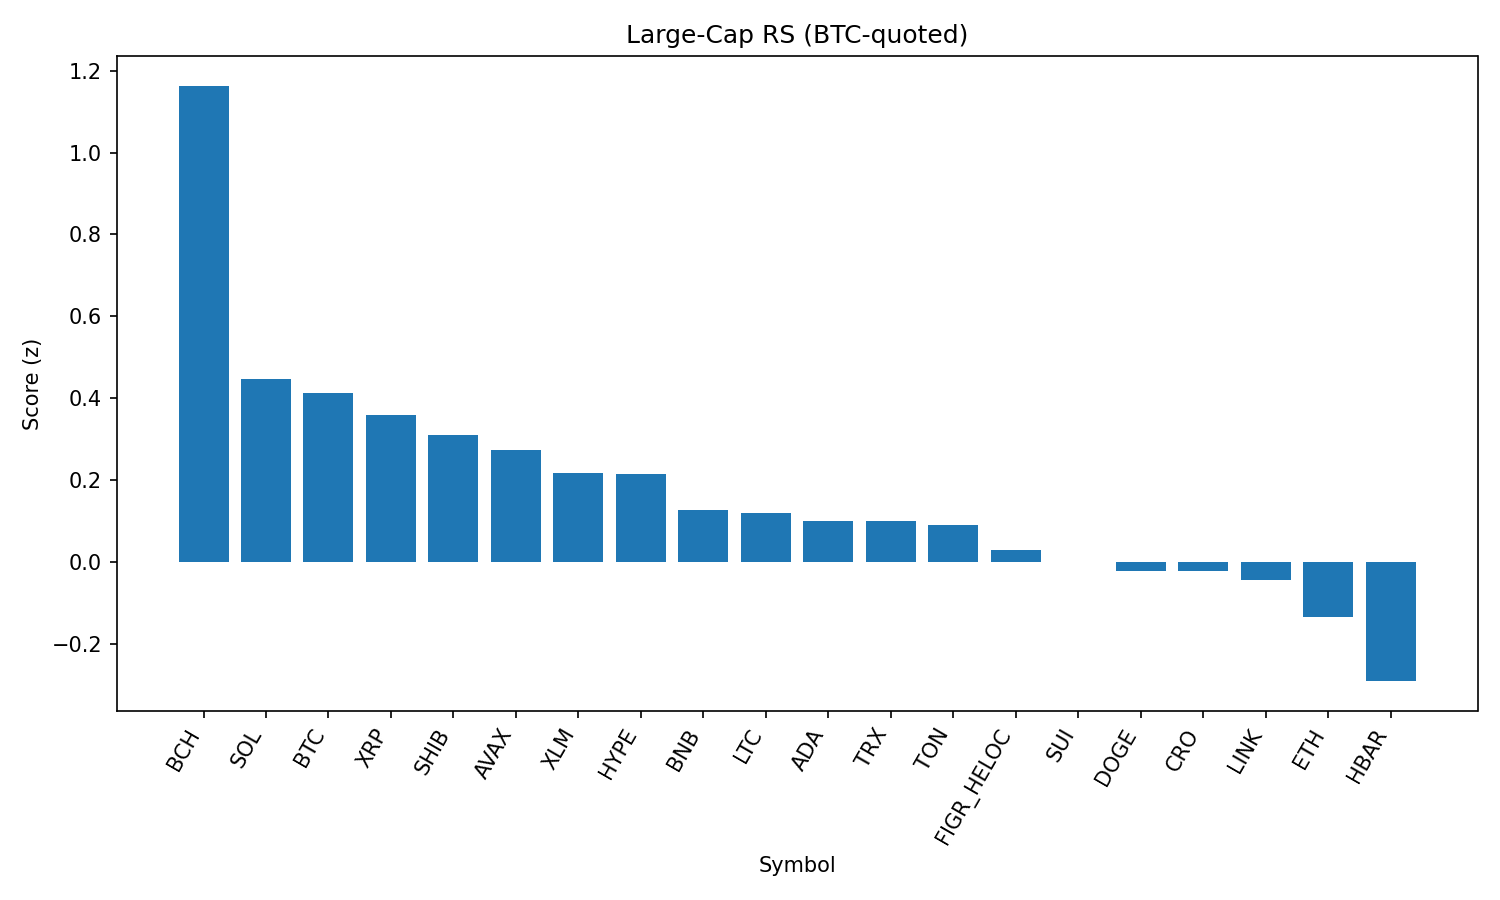

Source data for this figure (header and first rows):
rank, name, symbol, price_btc, price_usd, pct_1h_btc, pct_24h_btc, pct_7d_btc, market_cap_rank, market_cap_usd, volume_usd, score
1, Bitcoin Cash, BCH, 0.005229, 582, 0.8554, 4.818, 6.253, 21, 11598302955, 379605592, 1.163
2, Solana, SOL, 0.001831, 203.8, -0.06987, 0.003953, 5.749, 6, 110297383472, 7736511682, 0.4476
3, Bitcoin, BTC, 1.0, 111305, 0.0, 0.0, 0.0, 1, 2218329500015, 48999040318, 0.4131
4, XRP, XRP, 2.545e-05, 2.83, 0.07637, 0.4078, -4.167, 3, 168669340266, 7281512360, 0.3594
5, Shiba Inu, SHIB, 1.11419e-10, 1.24e-05, -0.102, -0.1995, 0.3932, 31, 7309360940, 245730222, 0.311
6, Avalanche, AVAX, 0.0002158, 24.02, 0.006062, -1.129, 0.1114, 23, 10146110928, 777923100, 0.2737
7, Stellar, XLM, 3.27e-06, 0.3637, -0.1074, 0.4758, -7.843, 22, 11436001292, 324440508, 0.2185
8, Hyperliquid, HYPE, 0.0004002, 44.58, 0.2401, -2.062, -3.929, 17, 12071017389, 375737822, 0.2154
9, BNB, BNB, 0.007639, 850.2, -0.1399, -2.227, -0.2976, 5, 118373979185, 1532172693, 0.1276
10, Litecoin, LTC, 0.0009993, 111.2, -0.4145, -0.7371, -1.518, 28, 8492359342, 569758277, 0.1203
11, Cardano, ADA, 7.39e-06, 0.8223, -0.2956, -0.9436, -4.276, 11, 30025232226, 1524249092, 0.1017
12, TRON, TRX, 3.05e-06, 0.3391, -0.1388, -1.815, -3.709, 9, 32099491509, 916176656, 0.09963
13, Toncoin, TON, 2.819e-05, 3.14, -0.4004, -1.226, -1.303, 30, 8063536230, 126178743, 0.08992
14, Figure Heloc, FIGR_HELOC, 8.88e-06, 0.9879, -0.5142, -1.742, 0.0, 18, 12043954569, 80630, 0.02967
15, Sui, SUI, 2.942e-05, 3.27, -0.518, -0.9636, -5.167, 20, 11708292543, 1100142184, 0.001554
16, Dogecoin, DOGE, 1.91e-06, 0.2126, -0.2986, -3.098, -1.573, 10, 32072432608, 2319858538, -0.0204
17, Cronos, CRO, 2.35e-06, 0.2612, -1.249, -6.572, 34.35, 27, 8815805759, 217812101, -0.02237
18, Chainlink, LINK, 0.0002088, 23.24, -0.7209, -0.6868, -4.696, 13, 15768872380, 1193121316, -0.04324
19, Ethereum, ETH, 0.03909, 4350, -0.6195, -3.055, -4.185, 2, 525507480724, 34371553564, -0.1335
20, Hedera, HBAR, 1.93e-06, 0.2152, -0.7528, -2.48, -9.961, 25, 9133228935, 269907207, -0.2902
21, World Liberty Financial, WLFI, 1.97e-06, 0.2188, -6.305, -19.71, 0.0, 35, 6014614309, 2400171938, -3.523
